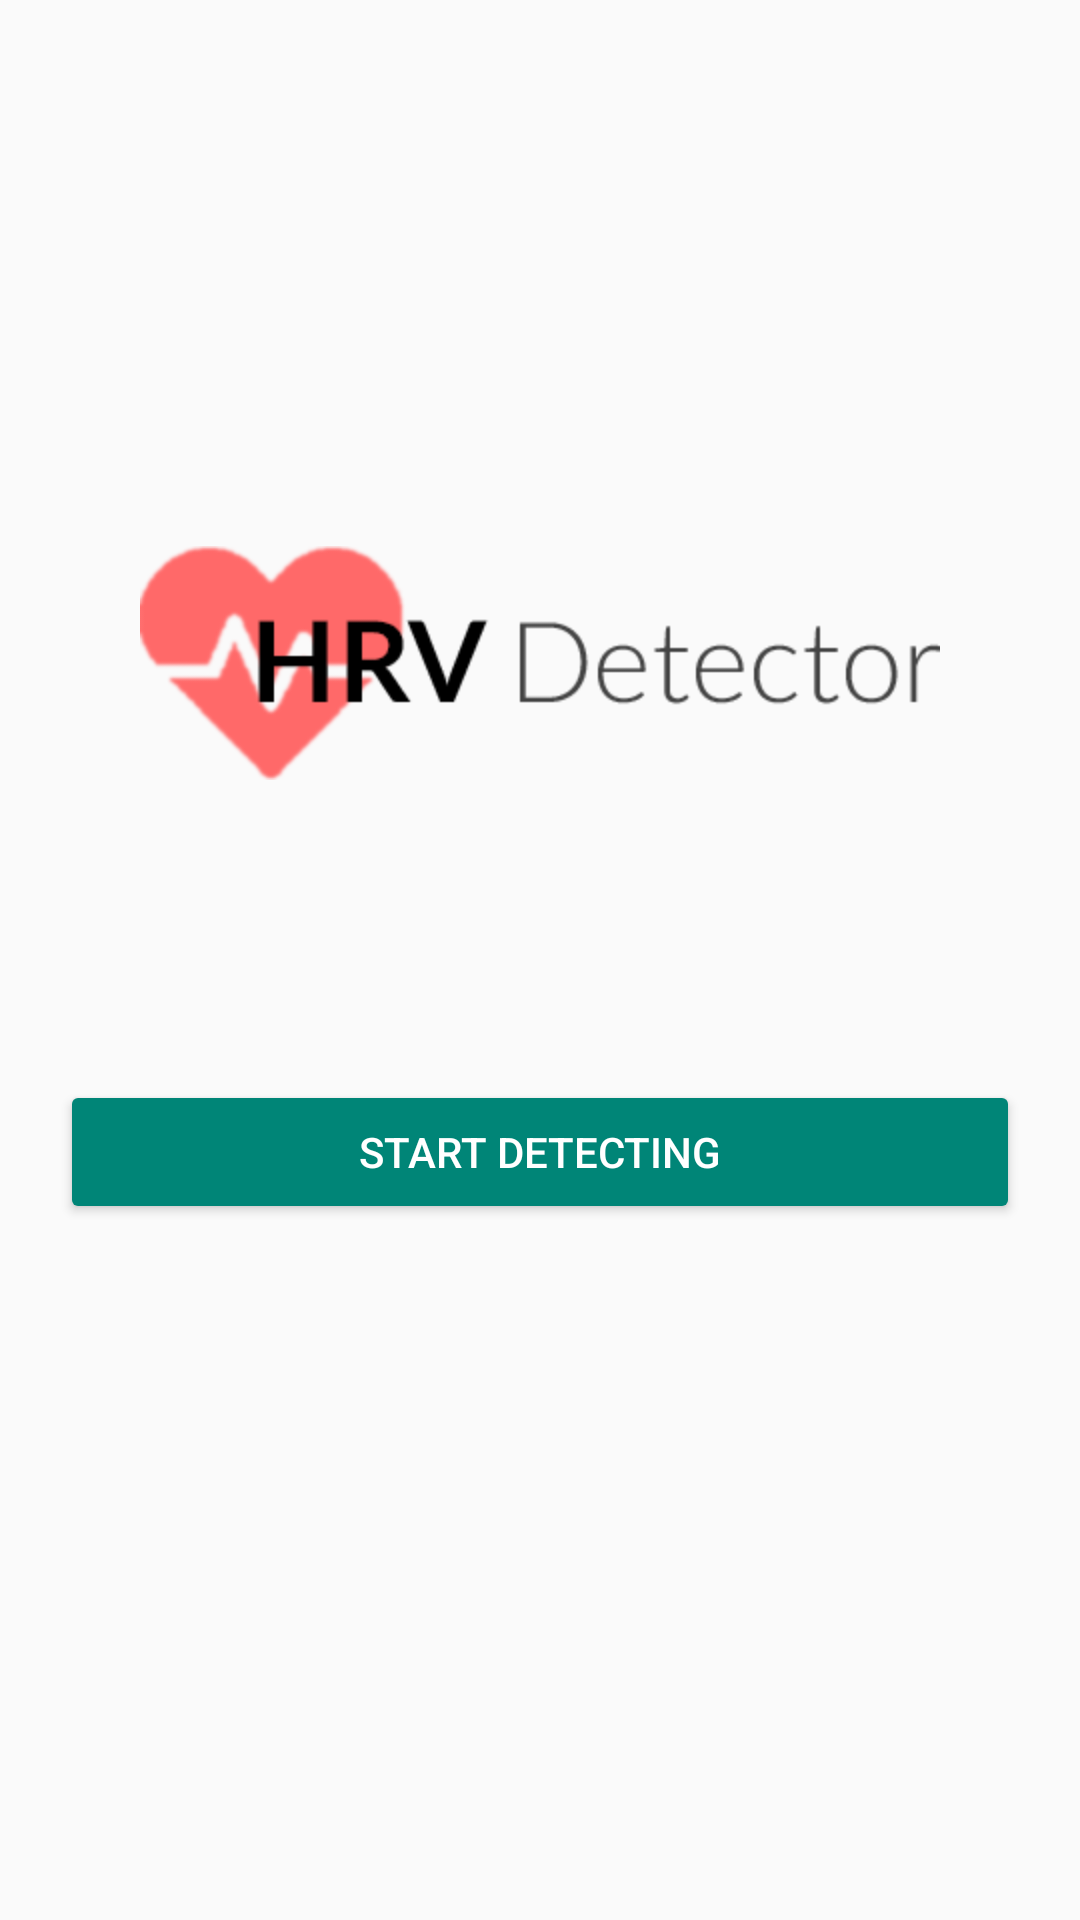

Write the Android layout XML for this screen, with the resource values it uses.
<!-- AndroidManifest.xml: application theme MaterialTheme -->
<!-- res/layout/activity_main.xml -->
<?xml version="1.0" encoding="utf-8"?>
<LinearLayout xmlns:android="http://schemas.android.com/apk/res/android"
    xmlns:tools="http://schemas.android.com/tools"
    android:layout_width="match_parent"
    android:layout_height="match_parent"
    android:orientation="vertical"
    android:gravity="center"
    tools:context=".MainActivity">

    <ImageView
        android:layout_width="wrap_content"
        android:layout_height="wrap_content"
        android:background="@drawable/title"
        android:layout_marginBottom="100dp"/>

    <Button
        android:id="@+id/heartRateButton"
        style="@style/Widget.AppCompat.Button.Colored"
        android:layout_marginStart="20dp"
        android:layout_marginEnd="20dp"
        android:layout_width="match_parent"
        android:layout_height="wrap_content"
        android:text="Start Detecting"
        android:layout_marginBottom="50dp"
        android:onClick="detectHeartRate" />

</LinearLayout>
<!-- resources referenced by this layout -->
<resources>
  <!-- drawable title: png bitmap (drawable-hdpi, 26705 bytes) -->
  <style name="MaterialTheme" parent="Theme.AppCompat.Light.NoActionBar">
          <item name="android:windowFullscreen">true</item>
      </style>
</resources>
